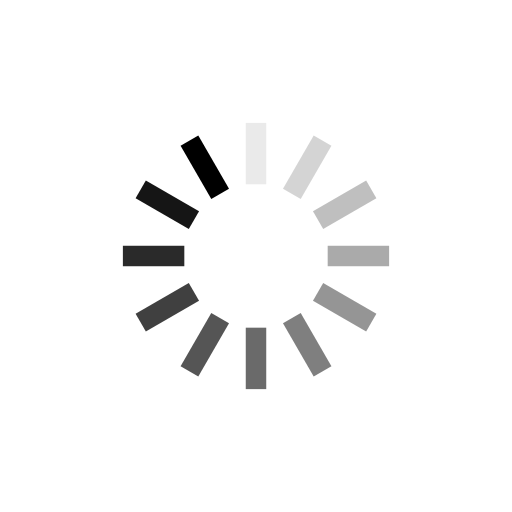
t = 0.00 s
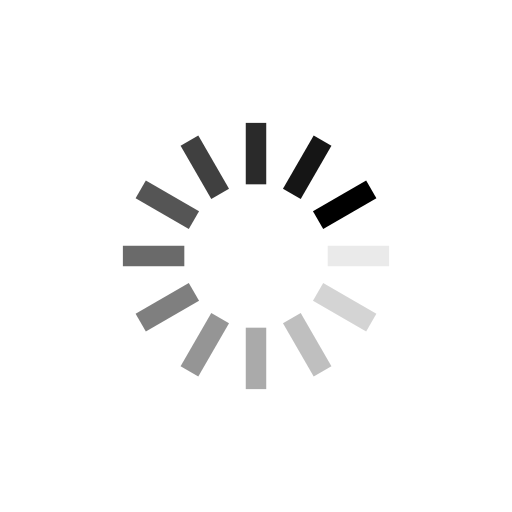
t = 0.25 s
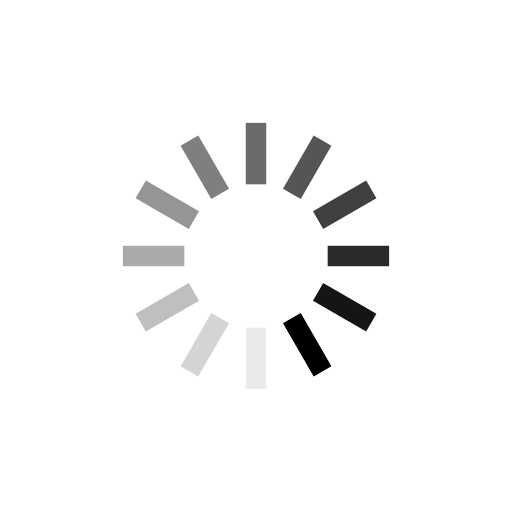
t = 0.50 s
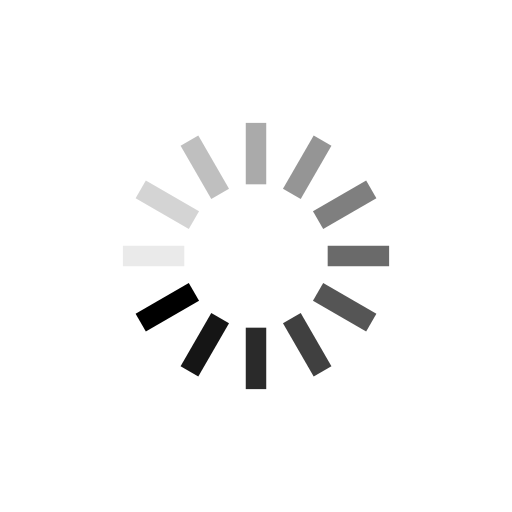
t = 0.75 s

The animated SVG that drew these frames (rendered in a browser with its animation timeline set to each time). Animation: 12 SMIL elements (animate=12); one cycle of 1.00 s, repeats indefinitely.

<?xml version="1.0" encoding="utf-8"?>
<svg xmlns="http://www.w3.org/2000/svg" xmlns:xlink="http://www.w3.org/1999/xlink" style="margin: auto; background: none; display: block; shape-rendering: auto;" width="200px" height="200px" viewBox="0 0 100 100" preserveAspectRatio="xMidYMid">
<g transform="rotate(0 50 50)">
  <rect x="48" y="24" rx="0" ry="0" width="4" height="12" fill="#000000">
    <animate attributeName="opacity" values="1;0" keyTimes="0;1" dur="1s" begin="-0.9166666666666666s" repeatCount="indefinite"></animate>
  </rect>
</g><g transform="rotate(30 50 50)">
  <rect x="48" y="24" rx="0" ry="0" width="4" height="12" fill="#000000">
    <animate attributeName="opacity" values="1;0" keyTimes="0;1" dur="1s" begin="-0.8333333333333334s" repeatCount="indefinite"></animate>
  </rect>
</g><g transform="rotate(60 50 50)">
  <rect x="48" y="24" rx="0" ry="0" width="4" height="12" fill="#000000">
    <animate attributeName="opacity" values="1;0" keyTimes="0;1" dur="1s" begin="-0.75s" repeatCount="indefinite"></animate>
  </rect>
</g><g transform="rotate(90 50 50)">
  <rect x="48" y="24" rx="0" ry="0" width="4" height="12" fill="#000000">
    <animate attributeName="opacity" values="1;0" keyTimes="0;1" dur="1s" begin="-0.6666666666666666s" repeatCount="indefinite"></animate>
  </rect>
</g><g transform="rotate(120 50 50)">
  <rect x="48" y="24" rx="0" ry="0" width="4" height="12" fill="#000000">
    <animate attributeName="opacity" values="1;0" keyTimes="0;1" dur="1s" begin="-0.5833333333333334s" repeatCount="indefinite"></animate>
  </rect>
</g><g transform="rotate(150 50 50)">
  <rect x="48" y="24" rx="0" ry="0" width="4" height="12" fill="#000000">
    <animate attributeName="opacity" values="1;0" keyTimes="0;1" dur="1s" begin="-0.5s" repeatCount="indefinite"></animate>
  </rect>
</g><g transform="rotate(180 50 50)">
  <rect x="48" y="24" rx="0" ry="0" width="4" height="12" fill="#000000">
    <animate attributeName="opacity" values="1;0" keyTimes="0;1" dur="1s" begin="-0.4166666666666667s" repeatCount="indefinite"></animate>
  </rect>
</g><g transform="rotate(210 50 50)">
  <rect x="48" y="24" rx="0" ry="0" width="4" height="12" fill="#000000">
    <animate attributeName="opacity" values="1;0" keyTimes="0;1" dur="1s" begin="-0.3333333333333333s" repeatCount="indefinite"></animate>
  </rect>
</g><g transform="rotate(240 50 50)">
  <rect x="48" y="24" rx="0" ry="0" width="4" height="12" fill="#000000">
    <animate attributeName="opacity" values="1;0" keyTimes="0;1" dur="1s" begin="-0.25s" repeatCount="indefinite"></animate>
  </rect>
</g><g transform="rotate(270 50 50)">
  <rect x="48" y="24" rx="0" ry="0" width="4" height="12" fill="#000000">
    <animate attributeName="opacity" values="1;0" keyTimes="0;1" dur="1s" begin="-0.16666666666666666s" repeatCount="indefinite"></animate>
  </rect>
</g><g transform="rotate(300 50 50)">
  <rect x="48" y="24" rx="0" ry="0" width="4" height="12" fill="#000000">
    <animate attributeName="opacity" values="1;0" keyTimes="0;1" dur="1s" begin="-0.08333333333333333s" repeatCount="indefinite"></animate>
  </rect>
</g><g transform="rotate(330 50 50)">
  <rect x="48" y="24" rx="0" ry="0" width="4" height="12" fill="#000000">
    <animate attributeName="opacity" values="1;0" keyTimes="0;1" dur="1s" begin="0s" repeatCount="indefinite"></animate>
  </rect>
</g>
<!-- [ldio] generated by https://loading.io/ --></svg>
